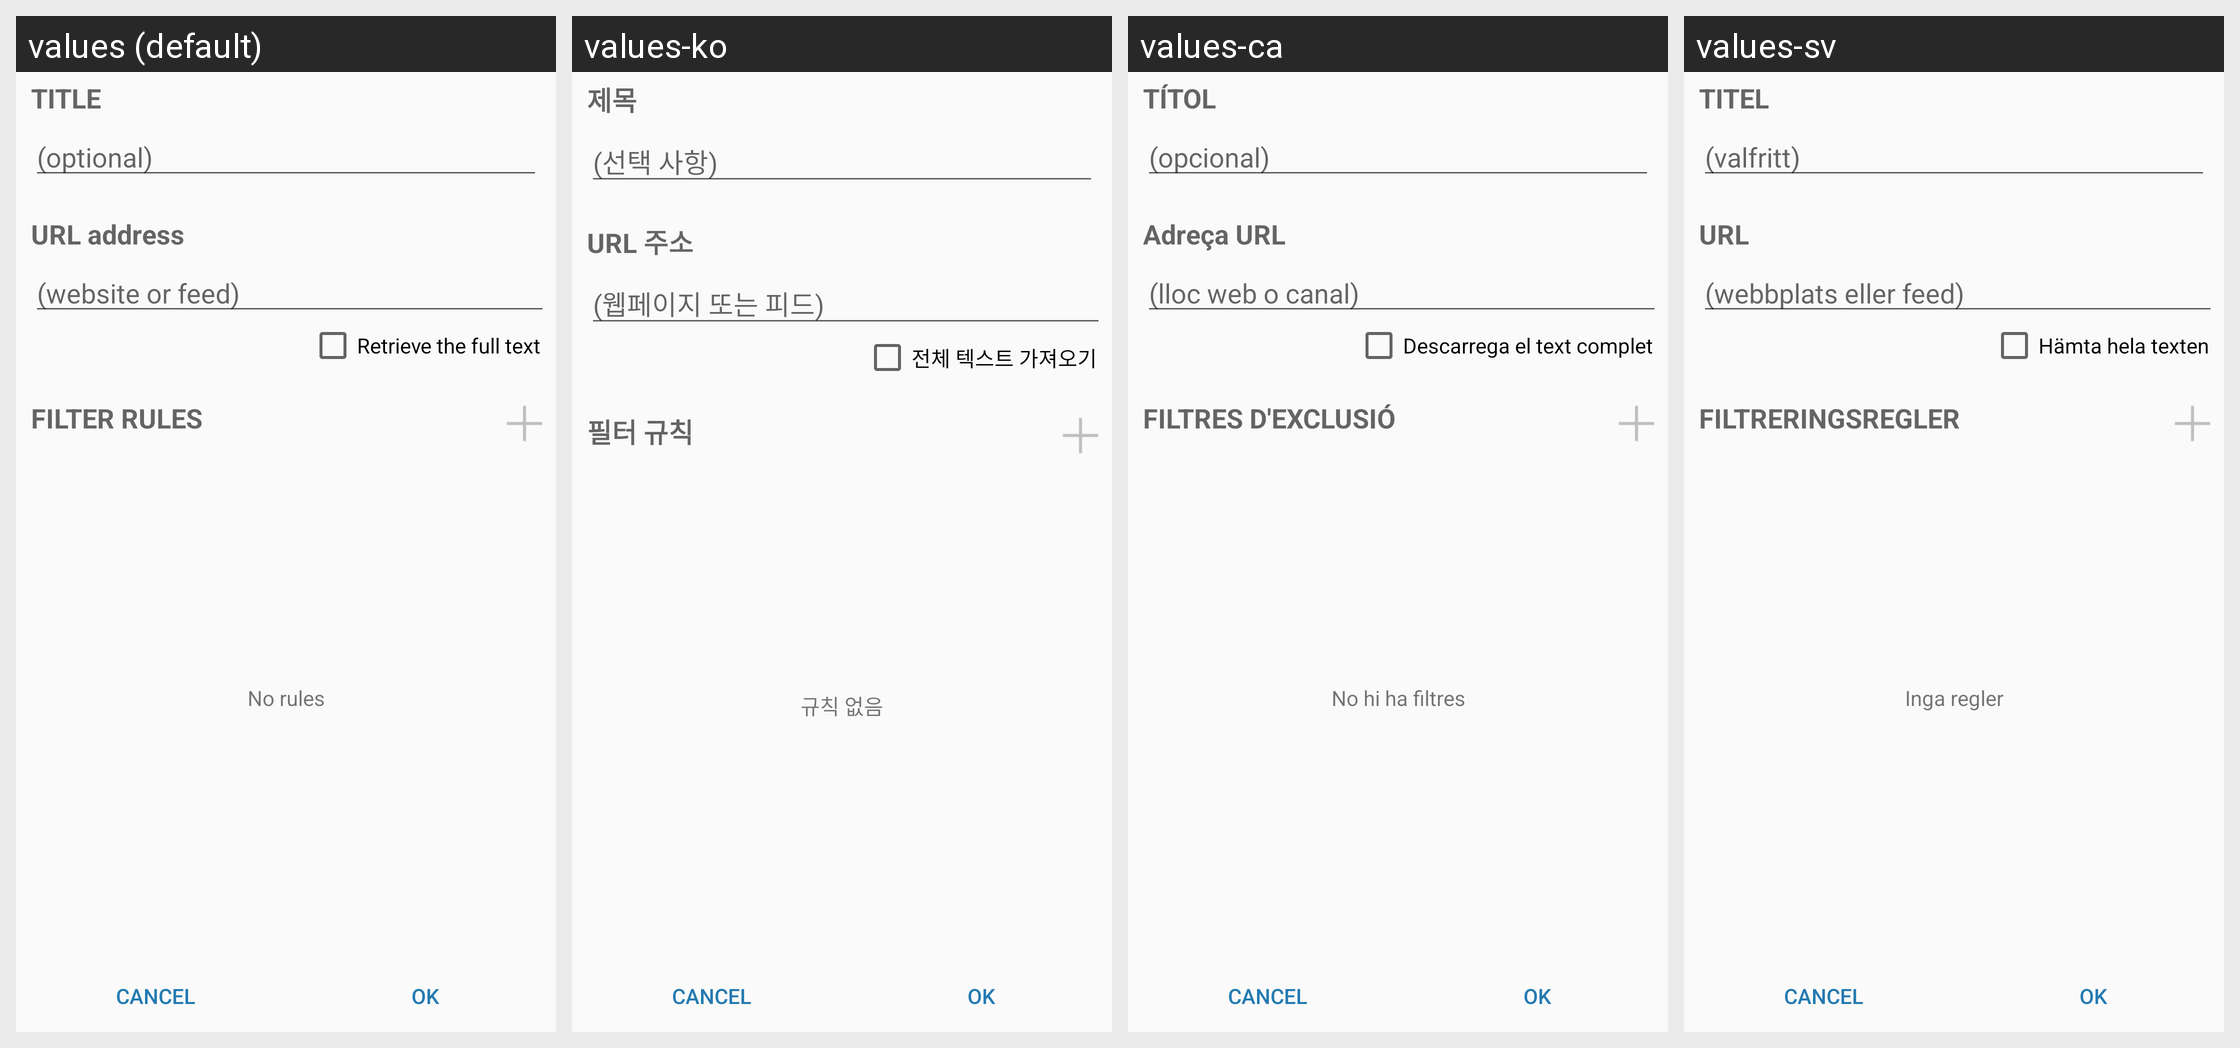

Translations of the strings shown on this Android screen, per locale in the grid:
Android screen res/layout/feed_edit.xml rendered under 4 locales, left to right: values (default), values-ko, values-ca, values-sv. Device: Nexus 5 (rendered at 1080×1920; each locale shown at half size, 540×960, under a caption strip naming it); theme Theme.Light.
Other locales in the repository, not shown: values-cs, values-de, values-es, values-eu, values-fi, values-fr, values-it, values-ru, values-se, values-sr, values-zh, values-zh-rCN.
Strings drawn on this screen, with the default value and each locale's value (text and hints the layout hard-codes, and strings that could not be matched under every locale, appear in the picture but are not listed):

feed_title
  values: TITLE
  values-ko: 제목
  values-ca: TÍTOL
  values-sv: TITEL

optional
  values: (optional)
  values-ko: (선택 사항)
  values-ca: (opcional)
  values-sv: (valfritt)

feed_url
  values: URL address
  values-ko: URL 주소
  values-ca: Adreça URL
  values-sv: URL

website_or_feed
  values: (website or feed)
  values-ko: (웹페이지 또는 피드)
  values-ca: (lloc web o canal)
  values-sv: (webbplats eller feed)

get_full_text
  values: Retrieve the full text
  values-ko: 전체 텍스트 가져오기
  values-ca: Descarrega el text complet
  values-sv: Hämta hela texten

feed_filters
  values: FILTER RULES
  values-ko: 필터 규칙
  values-ca: FILTRES D'EXCLUSIÓ
  values-sv: FILTRERINGSREGLER

no_filters
  values: No rules
  values-ko: 규칙 없음
  values-ca: No hi ha filtres
  values-sv: Inga regler
